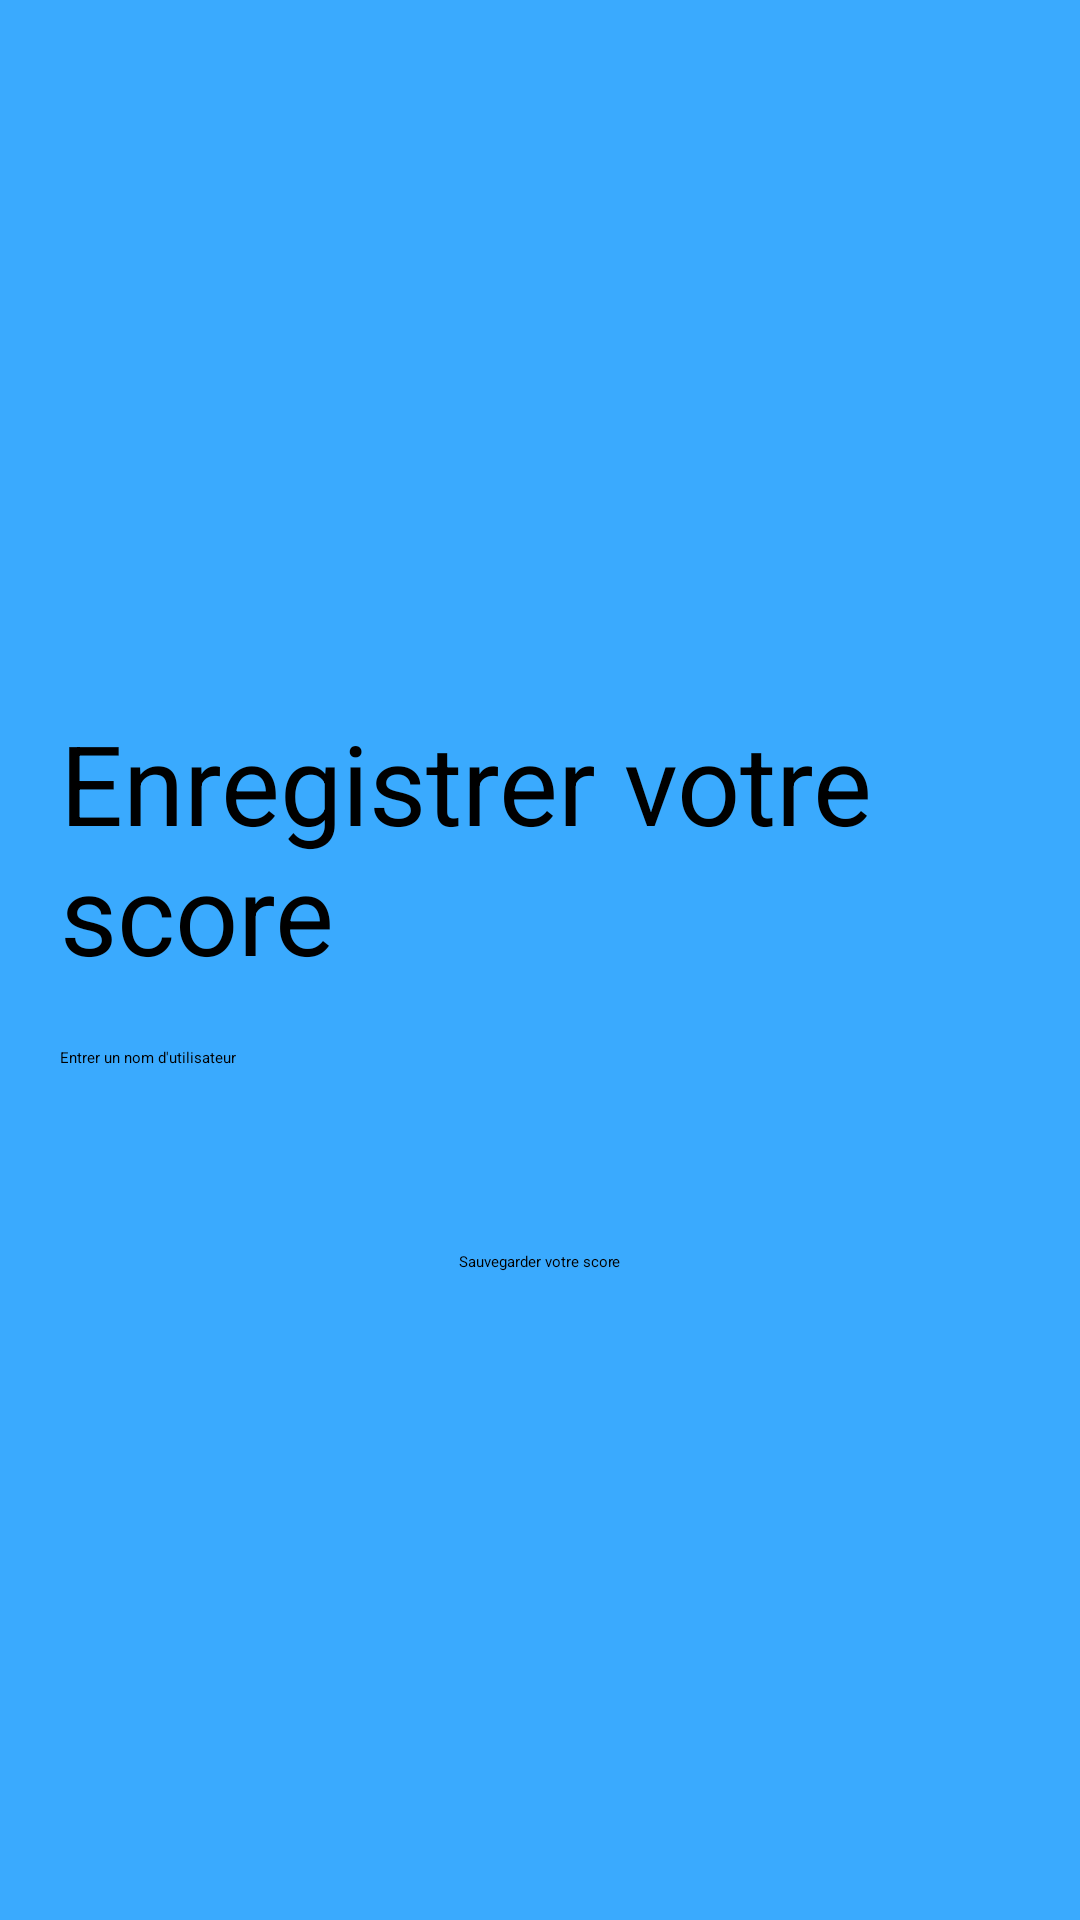

Write the Android layout XML for this screen, with the resource values it uses.
<!-- AndroidManifest.xml: application theme Theme.CalculMental -->
<!-- res/layout/game_save_score.xml -->
<androidx.constraintlayout.widget.ConstraintLayout xmlns:android="http://schemas.android.com/apk/res/android"
    xmlns:app="http://schemas.android.com/apk/res-auto"
    xmlns:tools="http://schemas.android.com/tools"
    android:id="@+id/main"
    android:layout_width="match_parent"
    android:layout_height="match_parent"
    android:background="#3AAAFE"
    android:padding="20dp">

    <LinearLayout
        android:layout_width="match_parent"
        android:layout_height="match_parent"
        android:gravity="center_horizontal|center_vertical"
        android:orientation="vertical"
        tools:layout_editor_absoluteX="20dp"
        tools:layout_editor_absoluteY="20dp">

        <TextView
            android:id="@+id/text_score"
            android:layout_width="wrap_content"
            android:layout_height="wrap_content"
            android:layout_marginTop="20dp"
            android:text="@string/text_score"
            android:textSize="37sp" />

        <EditText
            android:id="@+id/edit_name"
            android:layout_width="match_parent"
            android:layout_height="48dp"
            android:layout_marginTop="20dp"
            android:hint="@string/username_input"
            android:inputType="text" />

        <Button
            android:id="@+id/btn_save_score"
            android:layout_width="wrap_content"
            android:layout_height="wrap_content"
            android:layout_marginTop="20dp"
            android:backgroundTint="#81EF36"
            android:text="@string/btn_save_score"
            android:textColor="@android:color/black" />
    </LinearLayout>

</androidx.constraintlayout.widget.ConstraintLayout>
<!-- resources referenced by this layout -->
<resources>
  <string name="btn_save_score">Sauvegarder votre score</string>
  <string name="text_score">Enregistrer votre score</string>
  <string name="username_input">Entrer un nom d\'utilisateur</string>
</resources>
